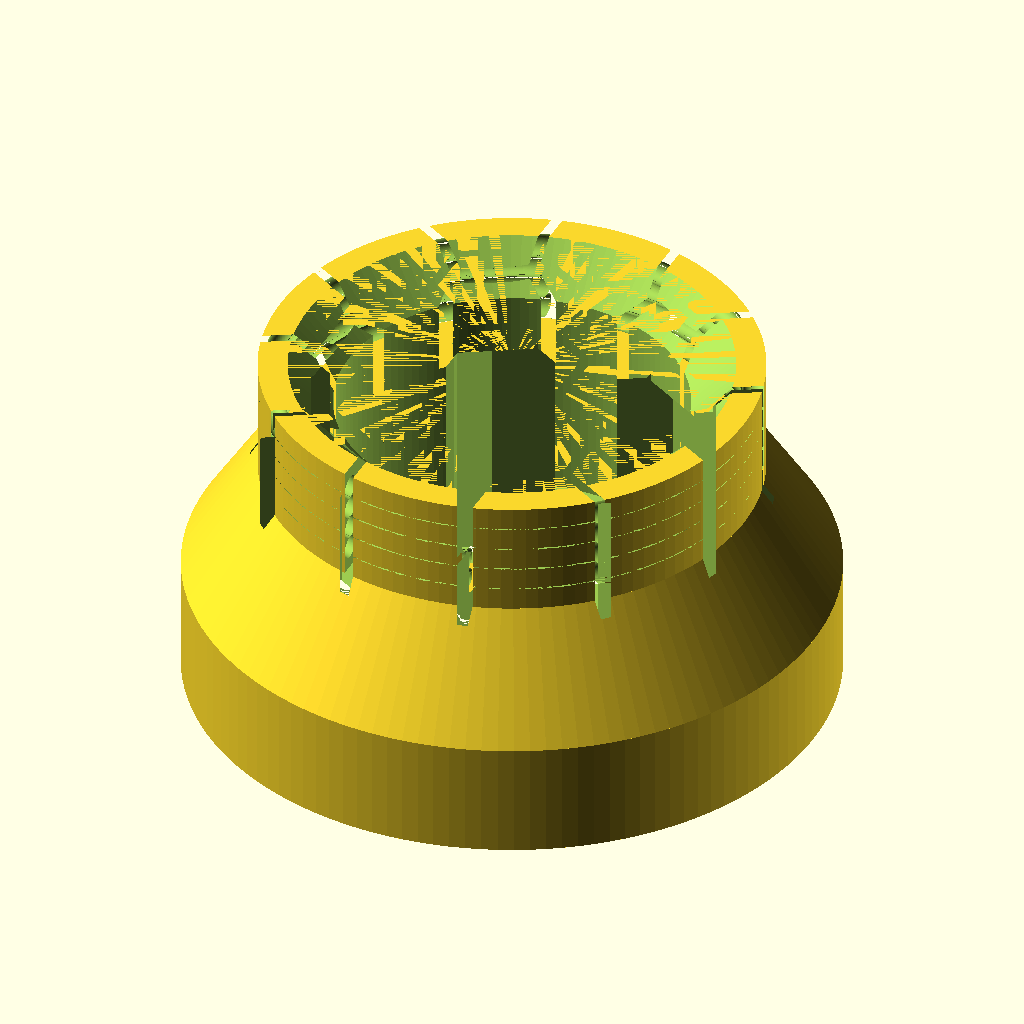
Cell 1 — every parameter at its default value.
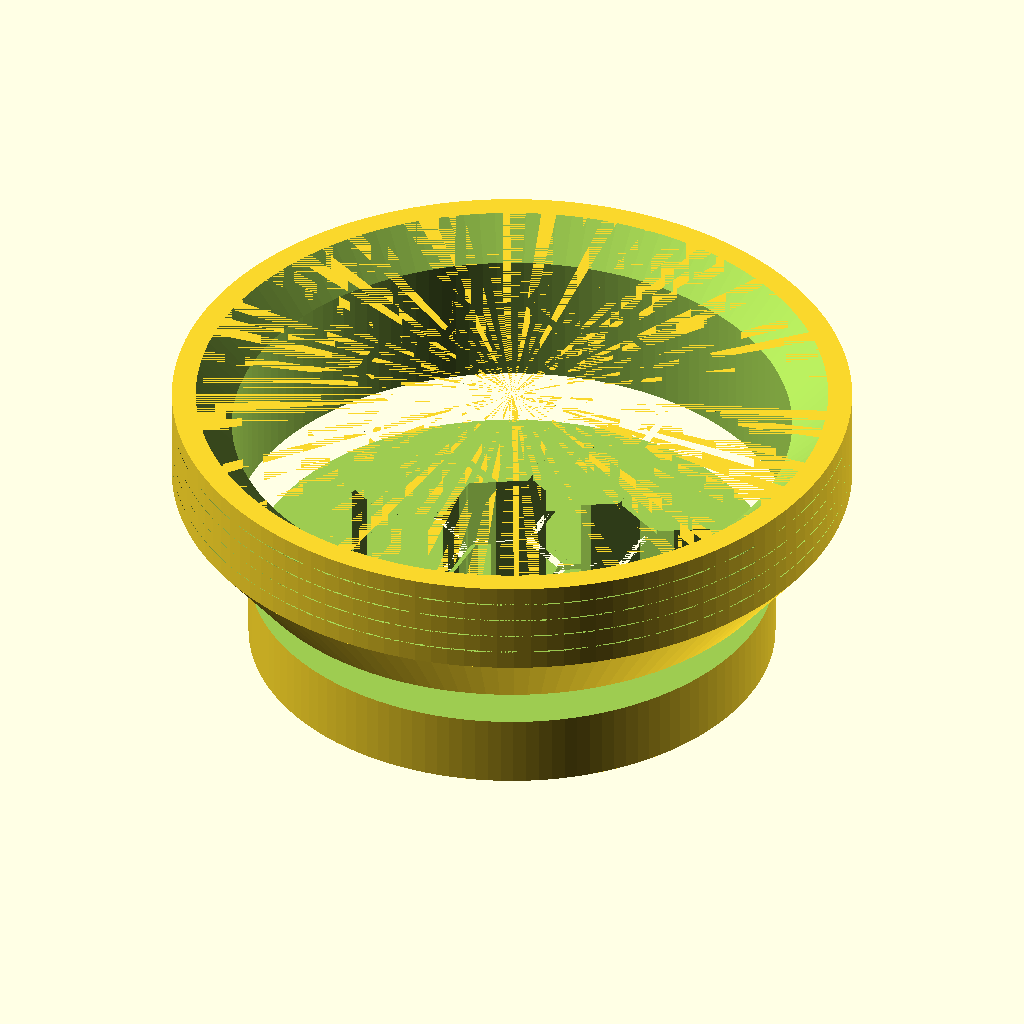
Cell 2: the same model with FOOT_DIA = 23.
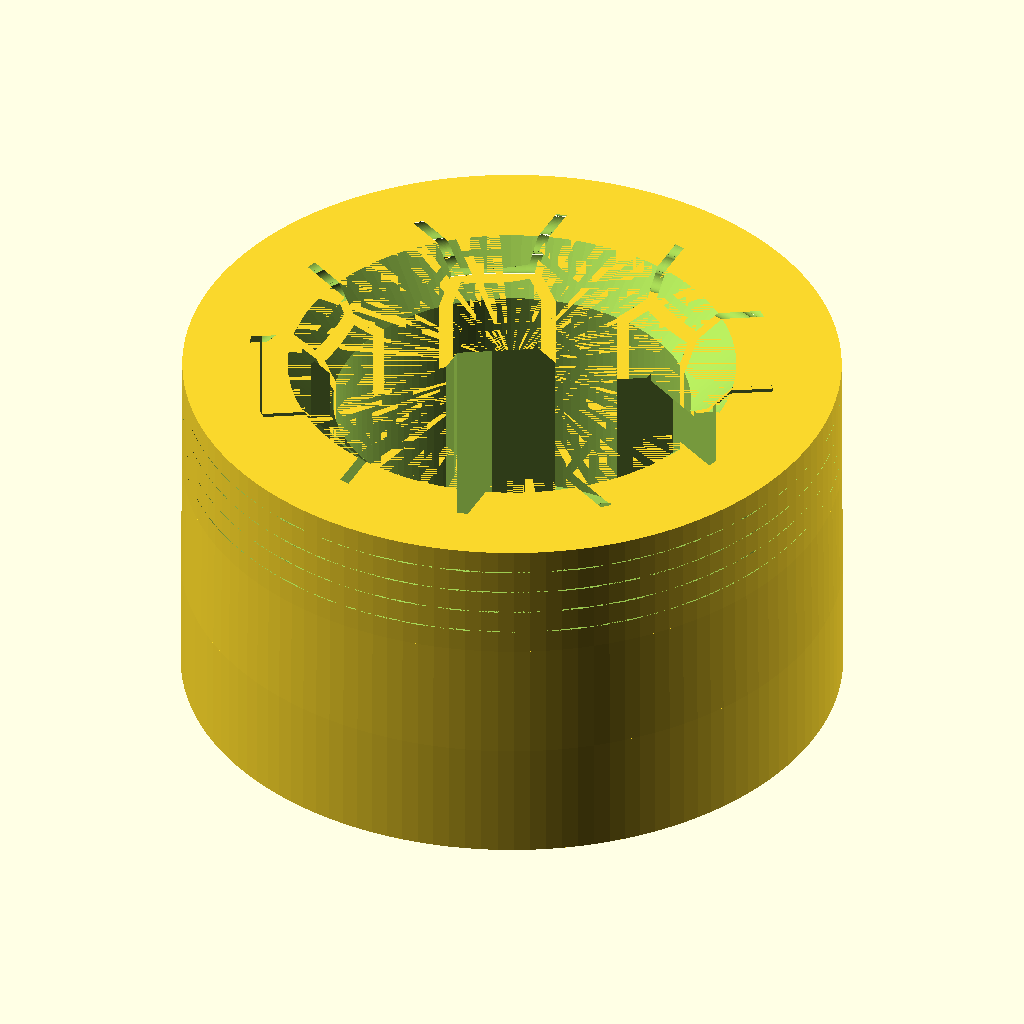
Cell 3: WALL = 5 (everything else at default).
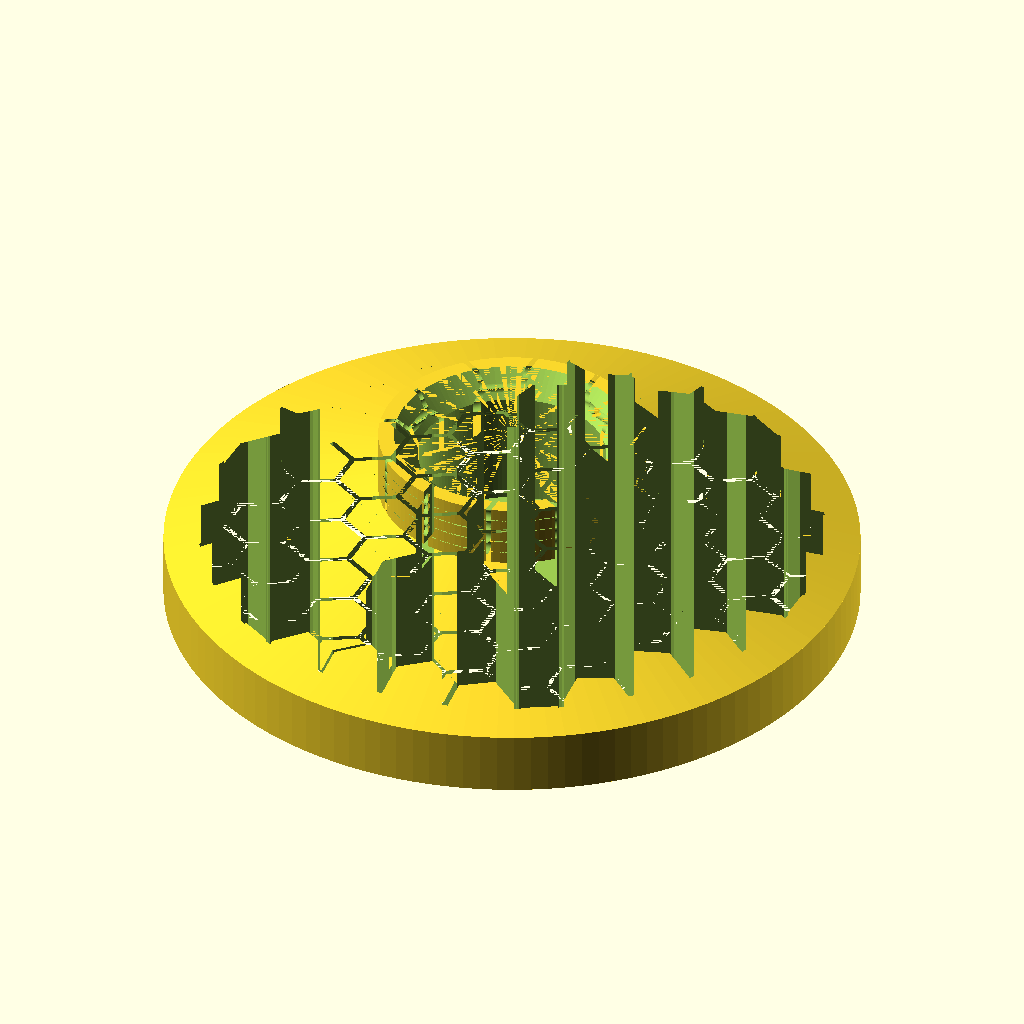
Cell 4: LOWER_D = 44 (everything else at default).
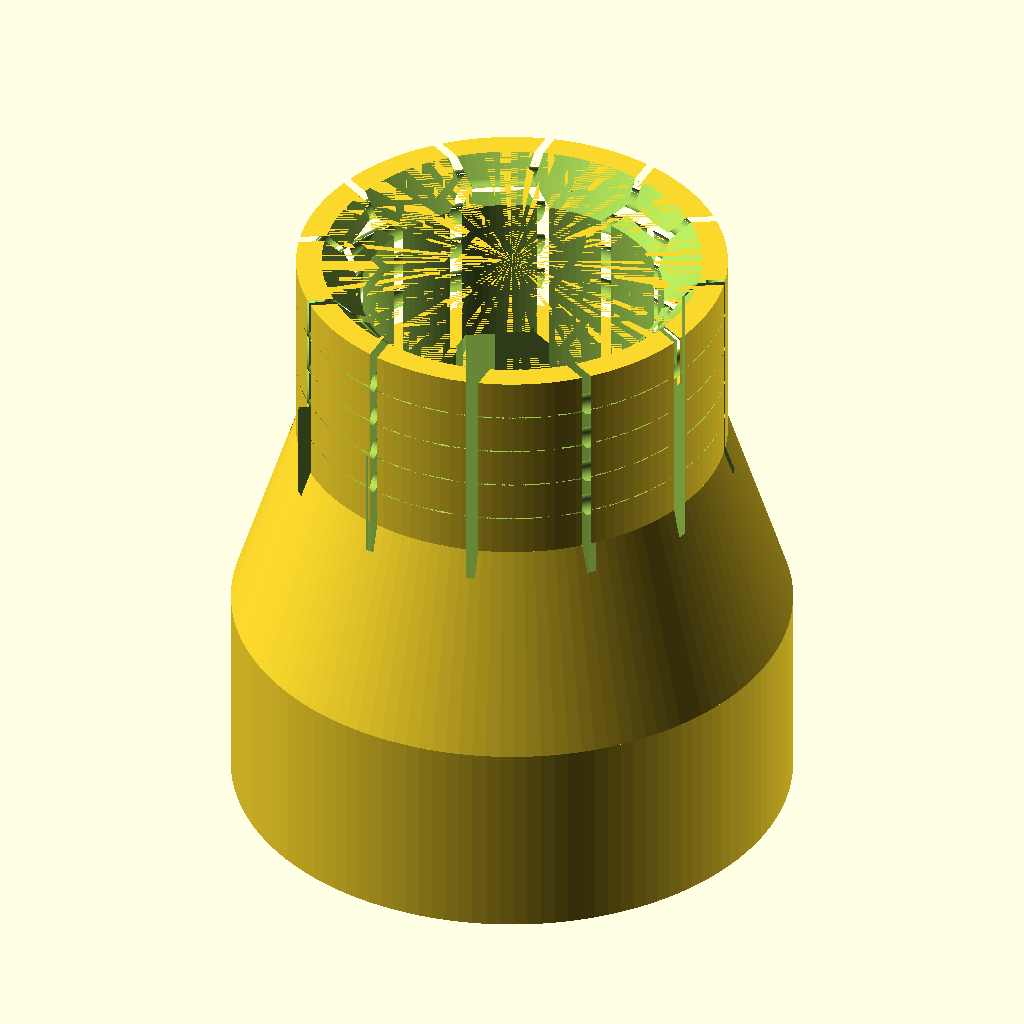
Cell 5 — TOTAL_H set to 24, the other parameters unchanged.
All cells are drawn from the same view direction (rotation 55°, 0°, 25°, orthographic, colour scheme Cornfield), but the view is re-fitted for each cell, so position and scale can differ between cells as well as the parameter.
Source of the model, 减震脚垫/cushion_foot_honeycomb.scad:
// 减震脚垫 - 蜂窝底部版本 - BOSL2
// 用于卡入圆柱形脚，底部蜂窝状六边形减震槽

include <BOSL2/std.scad>

// ============================================
// 用户定制参数
// ============================================
FOOT_DIA = 11.5;
FOOT_H = 7;
WALL = 2.5;
LOWER_D = 22;
TOTAL_H = 12;

// ============================================
// 高级参数
// ============================================
CLEARANCE = 0.2;
BASE = 3;
SECTION_H = TOTAL_H / 3;

// 减震槽参数 (窄槽防止打印悬空)
HEX_SIZE = 2.5;      // 六边形大小
SLOT_WIDTH = 0.4;    // 目标槽宽 (最终效果)
SLOT_DEPTH = 0.6;    // 槽深度
RIM_WIDTH = 2;       // 外圈圆环宽度
RING_SLOT_D = 0.8;   // 侧面环槽直径

// 六边形边框宽度 = 槽宽的一半 (因为相邻边合并)
HEX_EDGE_WIDTH = SLOT_WIDTH / 2;

// 倒角参数
CHAMFER_H = 1.5;
CHAMFER_EXPAND = 3;

// ============================================
// 自动计算
// ============================================
INNER_D = FOOT_DIA + CLEARANCE * 2;
UPPER_D = INNER_D + WALL * 2;
INNER_TOP_D = INNER_D + CHAMFER_EXPAND;

UPPER_H = SECTION_H;
TRANSITION_H = SECTION_H;
LOWER_H = SECTION_H;
TRANSITION_END_Z = LOWER_H + TRANSITION_H;

CAVITY_START_Z = BASE;
CAVITY_END_Z = TOTAL_H - CHAMFER_H;
CAVITY_H = CAVITY_END_Z - CAVITY_START_Z;

// 底部槽尺寸
ring_center_d = LOWER_D - RIM_WIDTH * 2;
ring_inner_r = (ring_center_d - SLOT_WIDTH) / 2;

// ============================================
// 模块：六边形边框 (槽) - 边框宽度为槽宽的一半
// ============================================
module hex_outline(size, edge_width) {
    difference() {
        rotate(30) circle(r=size, $fn=6);
        rotate(30) circle(r=size - edge_width, $fn=6);
    }
}

// ============================================
// 主体建模
// ============================================
difference() {
    // === 外形 ===
    union() {
        cylinder(h=LOWER_H, d=LOWER_D, $fn=128);
        translate([0, 0, LOWER_H])
        cylinder(h=TRANSITION_H, d1=LOWER_D, d2=UPPER_D, $fn=128);
        translate([0, 0, TRANSITION_END_Z])
        cylinder(h=UPPER_H, d=UPPER_D, $fn=128);
    }
    
    // === 内腔 + 顶部喇叭口 ===
    union() {
        translate([0, 0, CAVITY_START_Z])
        cylinder(h=CAVITY_H + 0.5, d=INNER_D, $fn=128);
        translate([0, 0, TOTAL_H - CHAMFER_H])
        cylinder(h=CHAMFER_H, d1=INNER_D, d2=INNER_TOP_D, $fn=128);
    }
    
    // === 侧面环槽 ===
    for(i = [1:4]) {
        z = TRANSITION_END_Z + i * UPPER_H / 5;
        translate([0, 0, z])
        rotate_extrude($fn=128)
        translate([UPPER_D/2 - RING_SLOT_D/2, 0])
        circle(d=RING_SLOT_D);
    }
    
    // === 底部环形槽 ===
    difference() {
        cylinder(h=SLOT_DEPTH, d=ring_center_d + SLOT_WIDTH, $fn=128);
        cylinder(h=SLOT_DEPTH, d=ring_center_d - SLOT_WIDTH, $fn=128);
    }
    
    // === 底部蜂窝网格槽 (六边形边框) ===
    linear_extrude(h=SLOT_DEPTH) {
        intersection() {
            // 圆形区域
            circle(r=ring_inner_r, $fn=128);
            
            // 六边形边框阵列 (边框宽 = 槽宽/2)
            hex_spacing_y = HEX_SIZE * 1.5;
            hex_spacing_x = HEX_SIZE * sqrt(3);
            rows = ceil(ring_inner_r / hex_spacing_y) + 2;
            
            for(row = [-rows : rows]) {
                y = row * hex_spacing_y;
                x_offset = (abs(row) % 2 == 1) ? hex_spacing_x / 2 : 0;
                cols = ceil(ring_inner_r / hex_spacing_x) + 2;
                
                for(col = [-cols : cols]) {
                    x = col * hex_spacing_x + x_offset;
                    translate([x, y])
                    hex_outline(HEX_SIZE, HEX_EDGE_WIDTH);
                }
            }
        }
    }
}

// ============================================
// 参考脚
// ============================================
// color("blue", alpha=0.3) {
//     translate([0, 0, TOTAL_H - FOOT_H])
//     cylinder(h=FOOT_H, d=FOOT_DIA, $fn=128);
// }
Parameter table extracted from the source (name, type, default, range or options):
FOOT_DIA: number, default 11.5
FOOT_H: number, default 7
WALL: number, default 2.5
LOWER_D: number, default 22
TOTAL_H: number, default 12
CLEARANCE: number, default 0.2
BASE: number, default 3
HEX_SIZE: number, default 2.5
SLOT_WIDTH: number, default 0.4
SLOT_DEPTH: number, default 0.6
RIM_WIDTH: number, default 2
RING_SLOT_D: number, default 0.8
CHAMFER_H: number, default 1.5
CHAMFER_EXPAND: number, default 3
